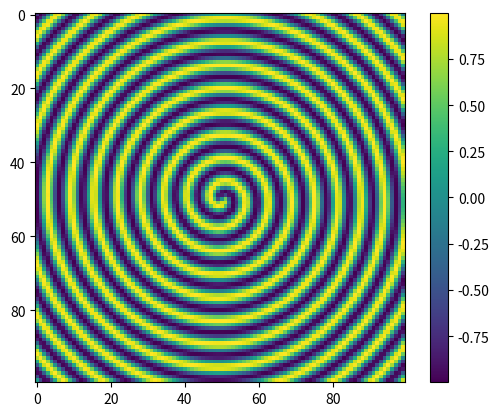

This chart was generated by the following Python code:
# -*- coding: utf-8 -*-
"""
Created on Tue Feb 22 17:28:11 2022

[redacted]
"""
import math
import numpy as np
import matplotlib.pyplot as plt
import random


def f(x,y):
    R = math.sqrt(x**2+y**2)
    #ans = math.sin(R)
    theta = math.atan2(y,x)
    ans = math.sin(R+theta)
    
    
    return ans


nx = 100
ny = 100
myf = np.empty((nx, ny), float) 
print(myf)


'''for i, j in zip(x, y):
    answer = f(i,j)
    List.append(answer)'''
    
print(myf)
for i in range(nx):
    x = -50 + i
    for j in range(ny):
        y = -50 + j
        myf[i,j] = f(x,y)
        
plt.imshow(myf)
plt.colorbar()
plt.show()


    



    